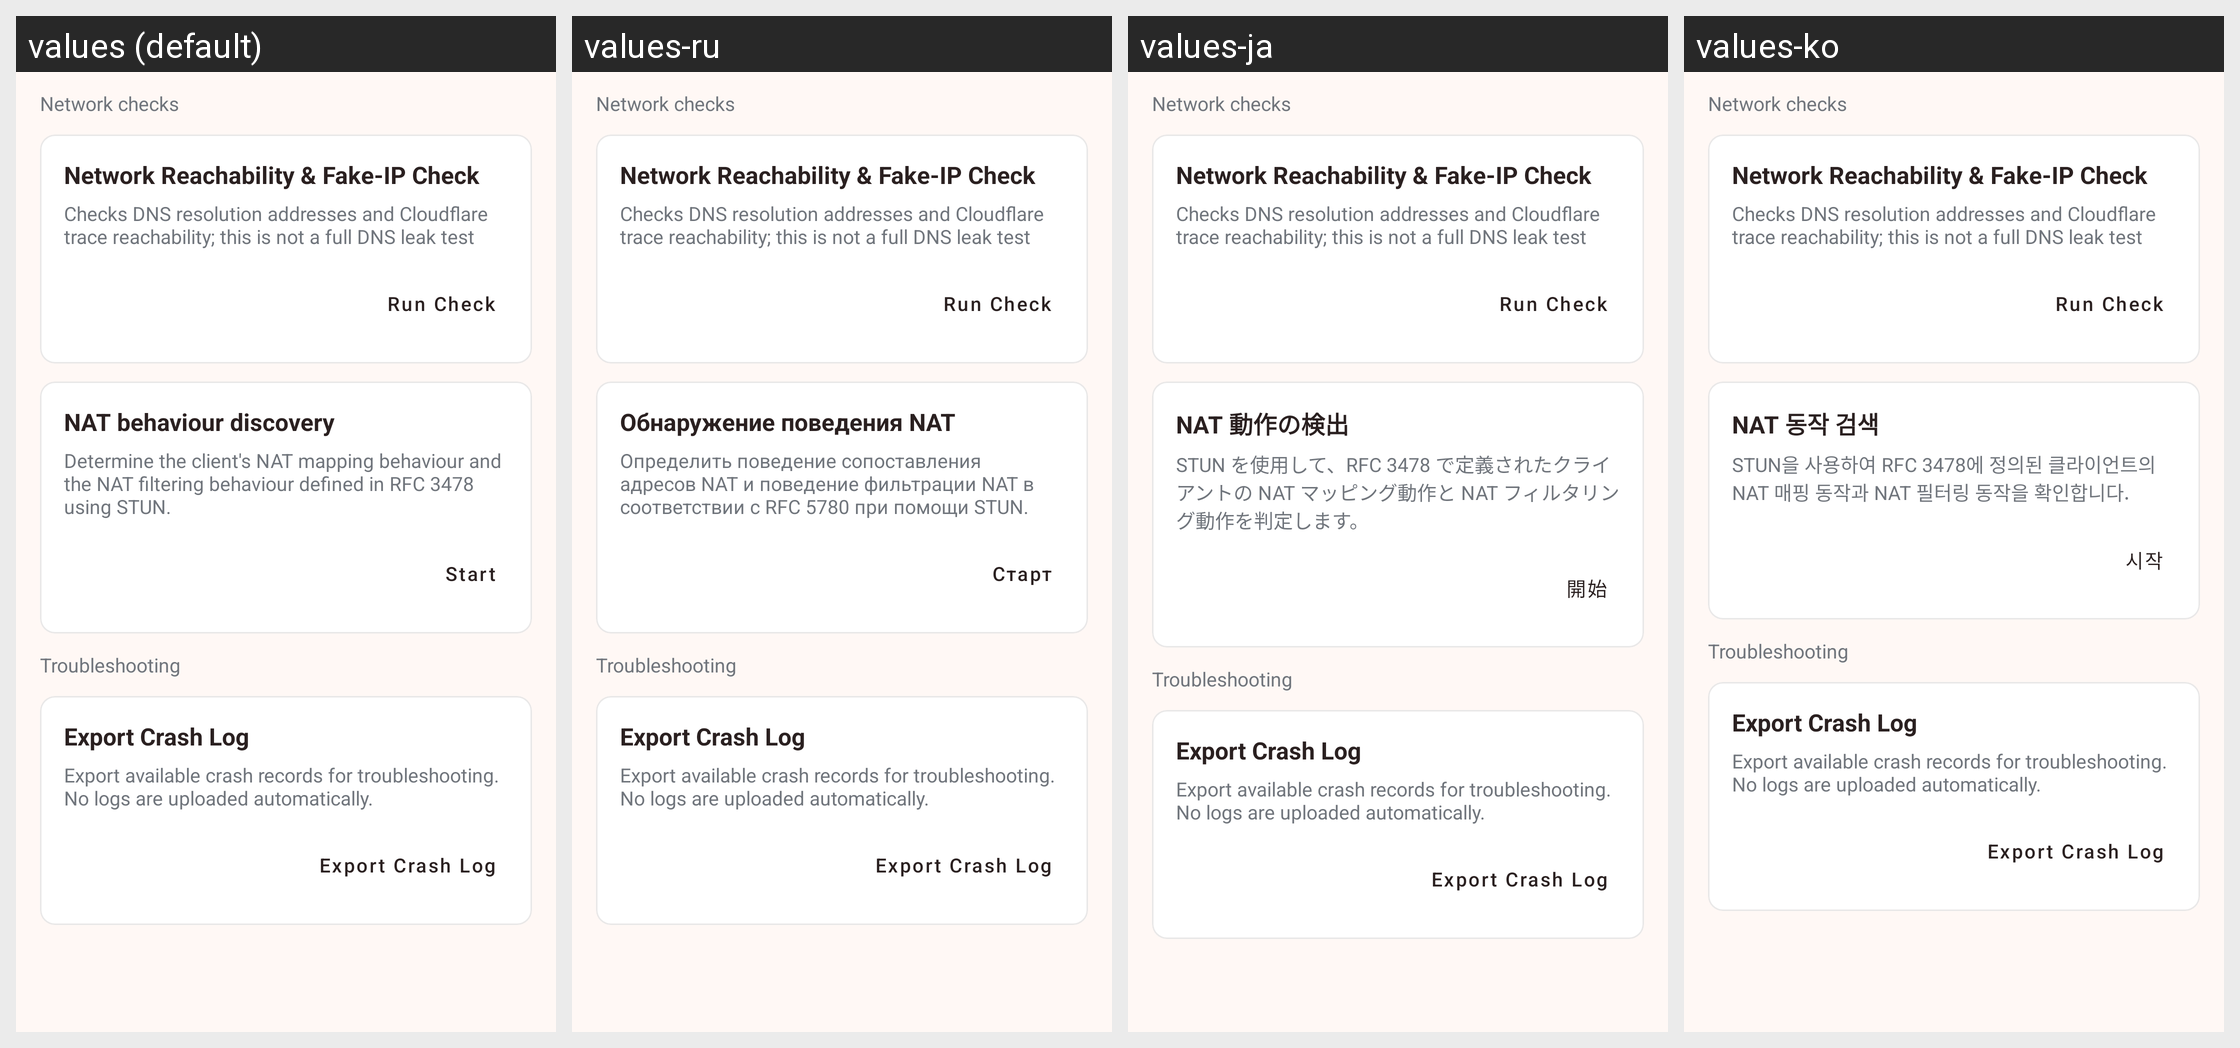

This grid shows one Android layout under several languages. Give, for every string resource on the screen, its name, the default text and each shown locale's text.
Android screen res/layout/layout_network.xml rendered under 4 locales, left to right: values (default), values-ru, values-ja, values-ko. Device: Nexus 5 (rendered at 1080×1920; each locale shown at half size, 540×960, under a caption strip naming it); theme Theme.Start.
Other locales in the repository, not shown: values-ar, values-be, values-es, values-fa, values-fr, values-in, values-nb-rNO, values-tr, values-uk, values-zh-rCN, values-zh-rHK, values-zh-rTW.
Strings drawn on this screen, with the default value and each locale's value (text and hints the layout hard-codes, and strings that could not be matched under every locale, appear in the picture but are not listed):

tools_section_network
  values: Network checks
  values-ru: Network checks  [not translated; the default value is used]
  values-ja: Network checks  [not translated; the default value is used]
  values-ko: Network checks  [not translated; the default value is used]

tools_dns_leak
  values: Network Reachability & Fake-IP Check
  values-ru: Network Reachability & Fake-IP Check  [not translated; the default value is used]
  values-ja: Network Reachability & Fake-IP Check  [not translated; the default value is used]
  values-ko: Network Reachability & Fake-IP Check  [not translated; the default value is used]

tools_dns_leak_summary
  values: Checks DNS resolution addresses and Cloudflare trace reachability; this is not a full DNS leak test
  values-ru: Checks DNS resolution addresses and Cloudflare trace reachability; this is not a full DNS leak test  [not translated; the default value is used]
  values-ja: Checks DNS resolution addresses and Cloudflare trace reachability; this is not a full DNS leak test  [not translated; the default value is used]
  values-ko: Checks DNS resolution addresses and Cloudflare trace reachability; this is not a full DNS leak test  [not translated; the default value is used]

start_dns_leak_test
  values: Run Check
  values-ru: Run Check  [not translated; the default value is used]
  values-ja: Run Check  [not translated; the default value is used]
  values-ko: Run Check  [not translated; the default value is used]

stun_test
  values: NAT behaviour discovery
  values-ru: Обнаружение поведения NAT
  values-ja: NAT 動作の検出
  values-ko: NAT 동작 검색

stun_test_summary
  values: Determine the client's NAT mapping behaviour and the NAT filtering behaviour defined in RFC 3478 using STUN.
  values-ru: Определить поведение сопоставления адресов NAT и поведение фильтрации NAT в соответствии с RFC 5780 при помощи STUN.
  values-ja: STUN を使用して、RFC 3478 で定義されたクライアントの NAT マッピング動作と NAT フィルタリング動作を判定します。
  values-ko: STUN을 사용하여 RFC 3478에 정의된 클라이언트의 NAT 매핑 동작과 NAT 필터링 동작을 확인합니다.

start
  values: Start
  values-ru: Старт
  values-ja: 開始
  values-ko: 시작

tools_section_support
  values: Troubleshooting
  values-ru: Troubleshooting  [not translated; the default value is used]
  values-ja: Troubleshooting  [not translated; the default value is used]
  values-ko: Troubleshooting  [not translated; the default value is used]

export_crash_log
  values: Export Crash Log
  values-ru: Export Crash Log  [not translated; the default value is used]
  values-ja: Export Crash Log  [not translated; the default value is used]
  values-ko: Export Crash Log  [not translated; the default value is used]

tools_crash_log_summary
  values: Export available crash records for troubleshooting. No logs are uploaded automatically.
  values-ru: Export available crash records for troubleshooting. No logs are uploaded automatically.  [not translated; the default value is used]
  values-ja: Export available crash records for troubleshooting. No logs are uploaded automatically.  [not translated; the default value is used]
  values-ko: Export available crash records for troubleshooting. No logs are uploaded automatically.  [not translated; the default value is used]
